Photos from the image-classification dataset "data" in the GitHub repository bhuvanesh2235/Intelligent-Logistics-E-Commerce-Hub. Its 2 classes are: damaged, non damaged.

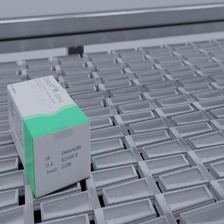
Label: non damaged

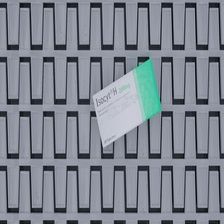
Label: non damaged

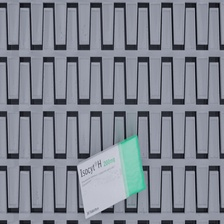
Label: damaged

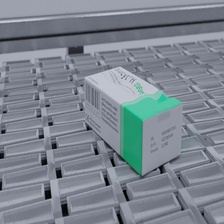
Label: damaged

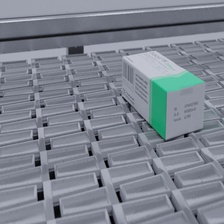
Label: non damaged

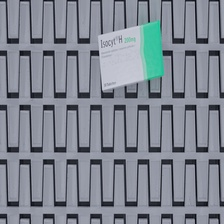
Label: damaged
